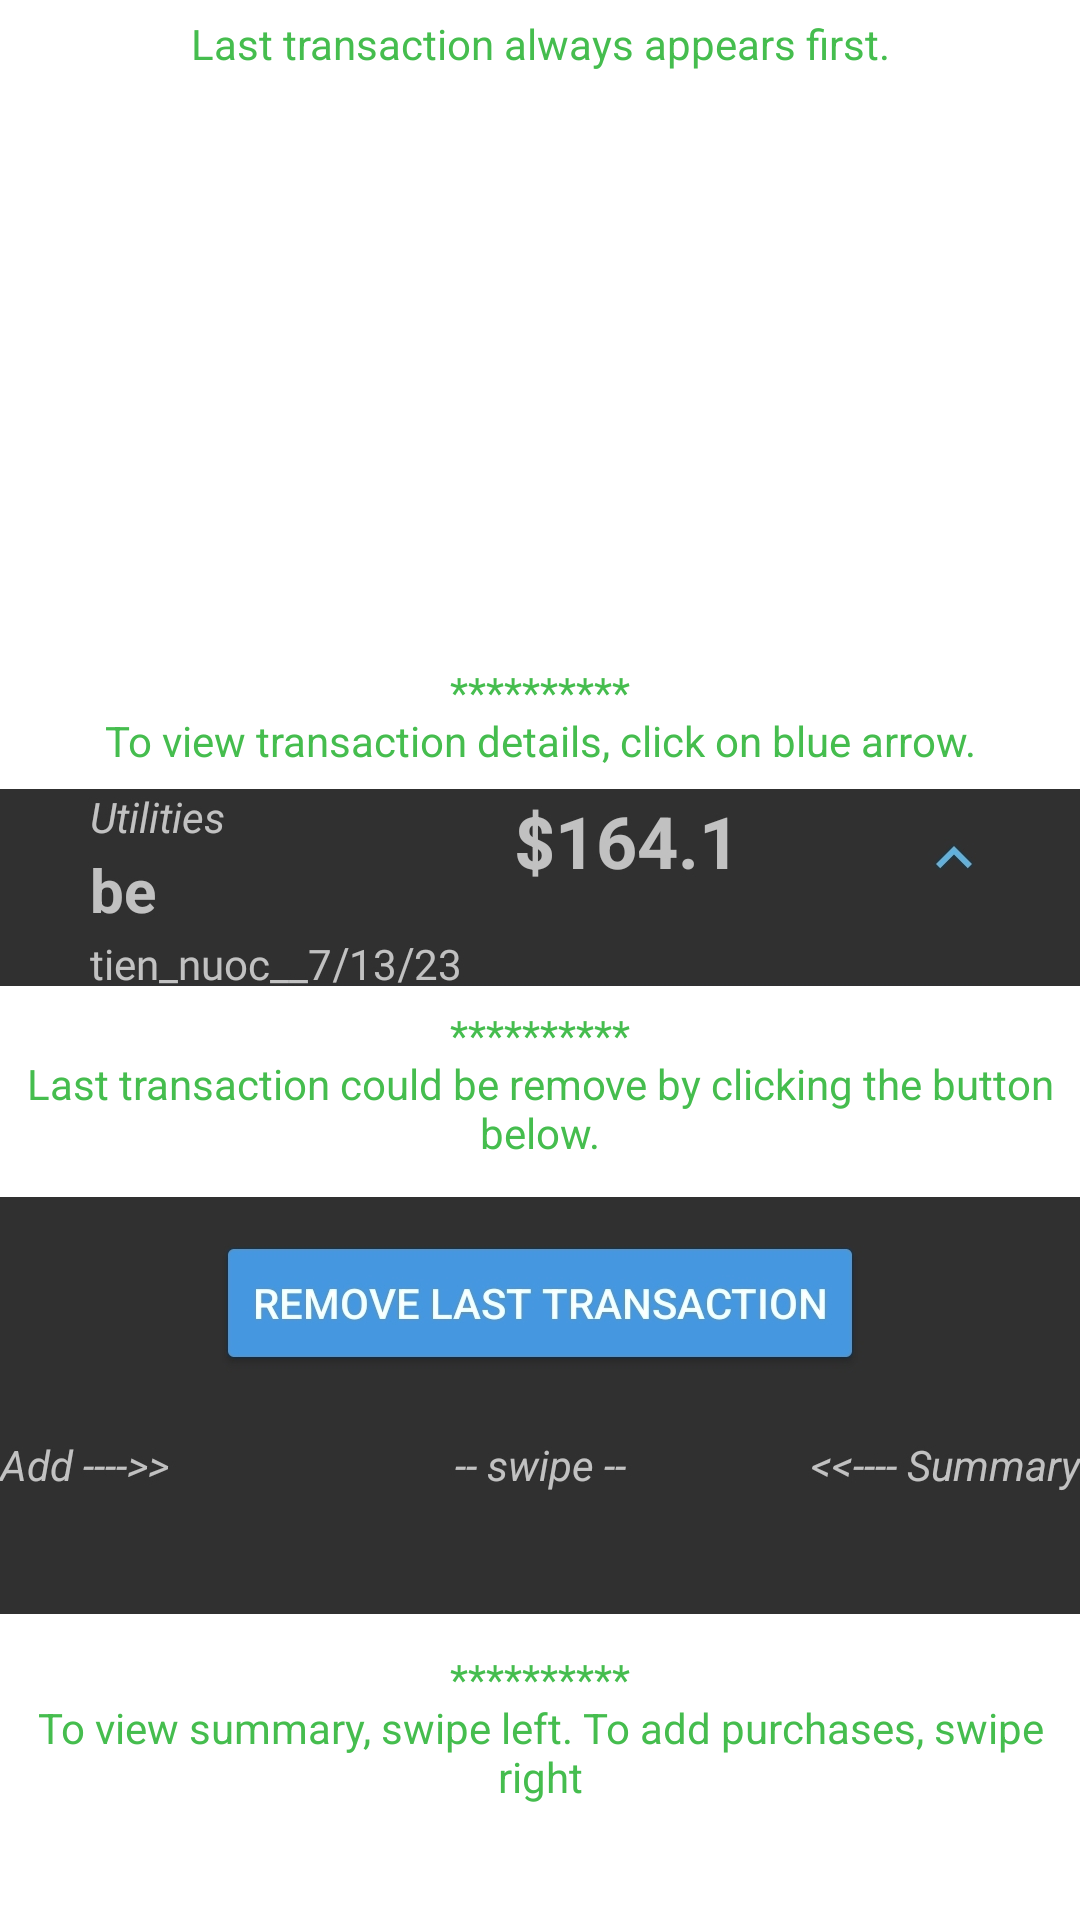

Android layout source for this screen:
<!-- AndroidManifest.xml: application theme Base.Theme.TKCTv2 -->
<!-- res/layout/view_help.xml -->
<?xml version="1.0" encoding="utf-8"?>
<LinearLayout xmlns:android="http://schemas.android.com/apk/res/android"
    xmlns:app="http://schemas.android.com/apk/res-auto"
    android:id="@+id/view_help_layout"
    android:layout_width="match_parent"
    android:layout_height="match_parent"
    android:orientation="vertical">

    <ScrollView
        android:layout_width="match_parent"
        android:layout_height="match_parent">

        <LinearLayout
            android:layout_width="match_parent"
            android:layout_height="wrap_content"
            android:orientation="vertical">

            <TextView
                android:layout_width="match_parent"
                android:layout_height="wrap_content"
                android:layout_marginTop="5dp"
                android:gravity="center"
                android:text="@string/view_help_text_1"
                android:textColor="@color/green"
                />

            <ImageView
                android:layout_width="match_parent"
                android:layout_height="197dp"
                app:srcCompat="@drawable/view_help_1" />

            <TextView
                android:layout_width="match_parent"
                android:layout_height="wrap_content"
                android:gravity="center"
                android:text="@string/view_help_text_2"
                android:textColor="@color/green"/>

            <ImageView
                android:layout_width="match_parent"
                android:layout_height="79dp"
                app:srcCompat="@drawable/view_help_2" />

            <TextView
                android:layout_width="match_parent"
                android:layout_height="wrap_content"
                android:gravity="center"
                android:textColor="@color/green"
                android:text="@string/view_help_text_3" />

            <ImageView
                android:layout_width="match_parent"
                android:layout_height="163dp"
                app:srcCompat="@drawable/view_help_3" />

            <TextView
                android:layout_width="match_parent"
                android:layout_height="wrap_content"
                android:gravity="center"
                android:textColor="@color/green"
                android:text="@string/view_help_text_4" />

        </LinearLayout>
    </ScrollView>

</LinearLayout>
<!-- resources referenced by this layout -->
<resources>
  <color name="green">#45BD4E</color>
  <!-- drawable view_help_2: jpg bitmap (drawable-mdpi, 26022 bytes) -->
  <!-- drawable view_help_3: jpg bitmap (drawable-mdpi, 51931 bytes) -->
  <string name="view_help_text_1">Last transaction always appears first.</string>
  <string name="view_help_text_2">**********\nTo view transaction details, click on blue arrow.</string>
  <string name="view_help_text_3">**********\nLast transaction could be remove by clicking the button below.</string>
  <string name="view_help_text_4">**********\nTo view summary, swipe left. To add purchases, swipe right</string>
  <style name="Base.Theme.TKCTv2" parent="Theme.MaterialComponents.DayNight">
          
          <item name="colorPrimary">@color/blue</item>
          <item name="colorPrimaryVariant">@color/lightblue</item>
          <item name="colorOnPrimary">@color/white</item>
          <item name="colorSecondary">@color/green</item>
          <item name="colorSecondaryVariant">@color/lightgreen</item>
          <item name="colorOnSecondary">@color/white</item>
          <item name="android:spinnerStyle">@android:style/Widget.Holo.Light.Spinner</item>
          <item name="android:actionButtonStyle">@style/ActionButtonStyle</item>
  
      </style>
  <color name="blue">#FF039BE5</color>
  <color name="lightblue">#FF4FC3F7</color>
  <color name="white">#FFFFFFFF</color>
  <color name="lightgreen">#A5D6A7</color>
  <style name="ActionButtonStyle" parent="@android:style/Widget.Holo.Light.ActionButton">
          <item name="android:minWidth">0dip</item>
          <item name="android:paddingStart">5dip</item>
          <item name="android:paddingEnd">5dip</item>
      </style>
</resources>
